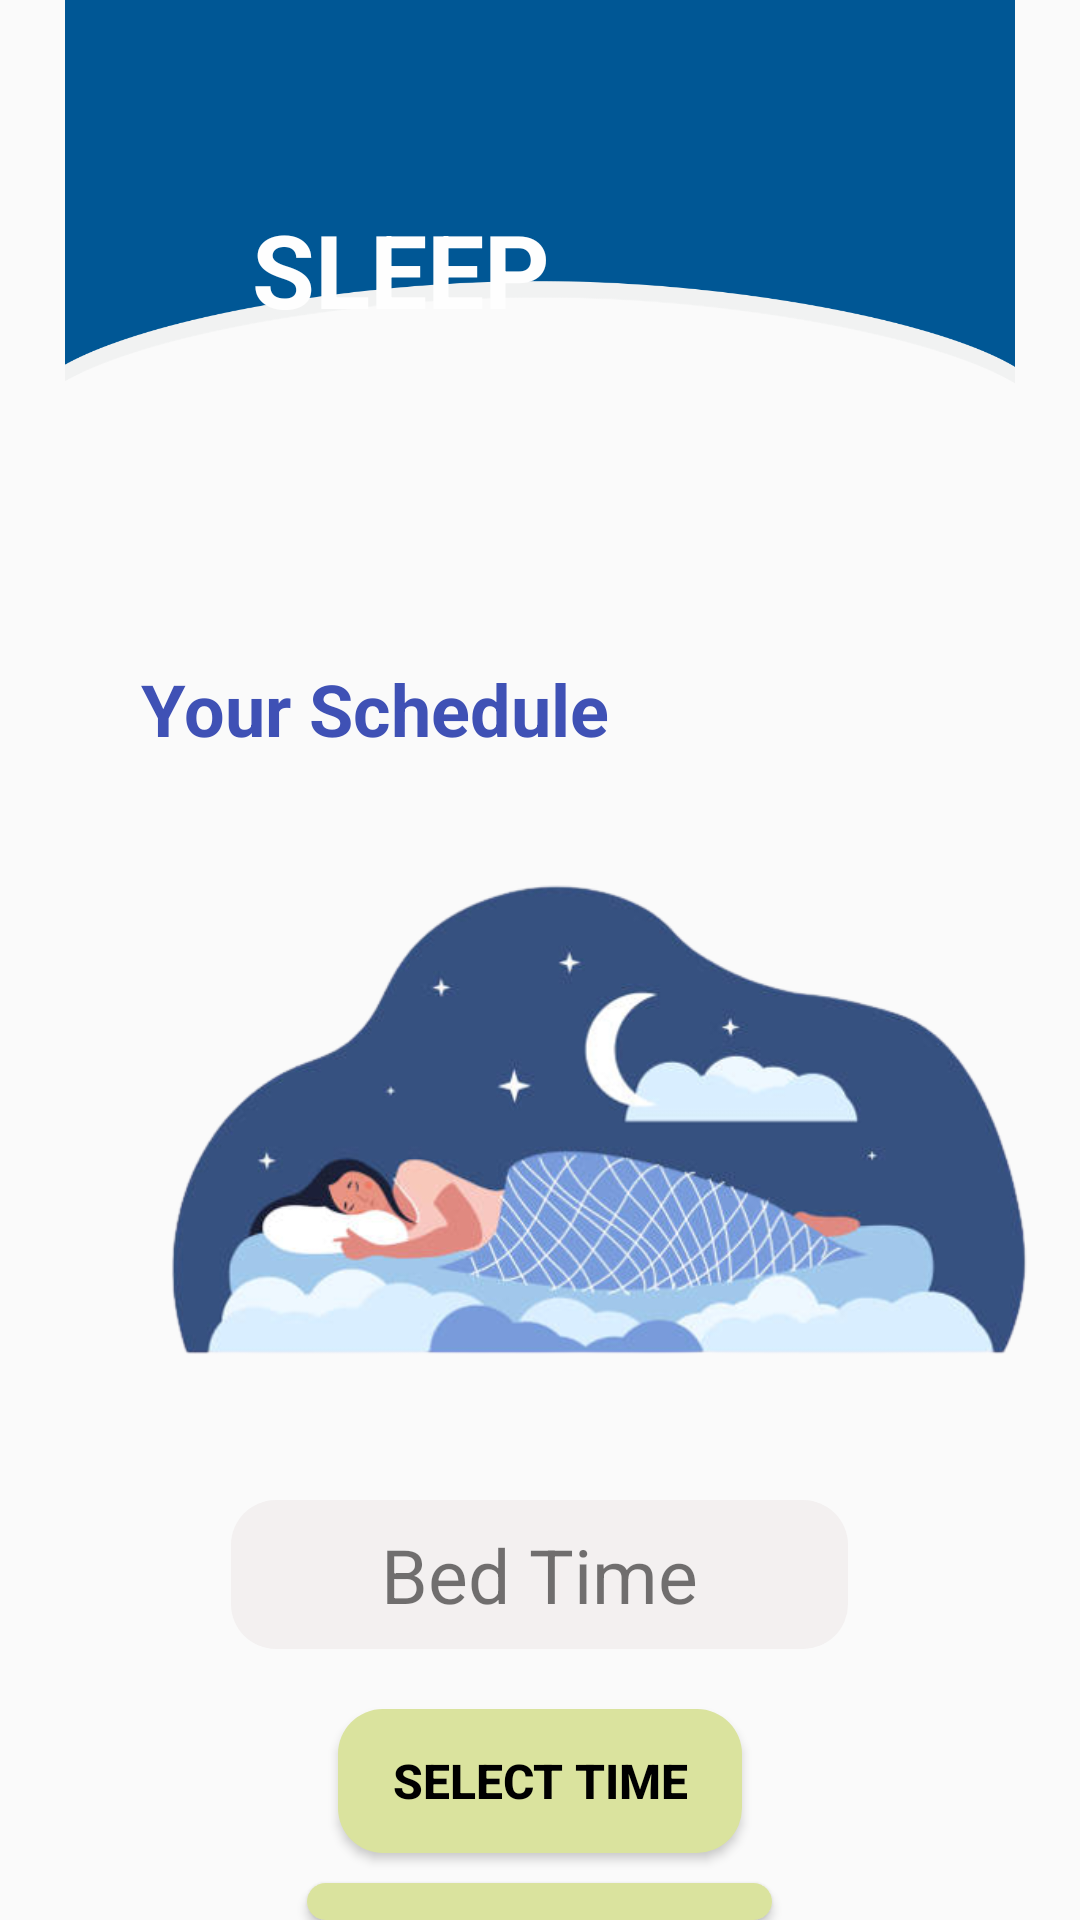

Reconstruct the res/layout file that produces this screen, plus the resources it refers to.
<!-- AndroidManifest.xml: application theme Theme.Fitify2 -->
<!-- res/layout/activity_sleep.xml -->
<?xml version="1.0" encoding="utf-8"?>
<RelativeLayout xmlns:android="http://schemas.android.com/apk/res/android"
    xmlns:app="http://schemas.android.com/apk/res-auto"
    xmlns:tools="http://schemas.android.com/tools"
    android:layout_width="match_parent"
    android:layout_height="match_parent"
    tools:context=".SleepActivity">

    <ImageView
        android:id="@+id/imageView6"
        android:layout_width="match_parent"
        android:layout_height="363dp"
        android:layout_alignParentStart="true"
        android:layout_alignParentTop="true"
        android:layout_alignParentEnd="true"
        android:layout_alignParentBottom="true"
        android:layout_centerHorizontal="true"
        android:layout_marginStart="0dp"
        android:layout_marginTop="-144dp"
        android:layout_marginEnd="0dp"
        android:layout_marginBottom="512dp"
        android:src="@drawable/image1" />

    <TextView
        android:id="@+id/textView4"
        android:layout_width="wrap_content"
        android:layout_height="wrap_content"
        android:layout_alignParentStart="true"
        android:layout_alignParentTop="true"
        android:layout_marginStart="84dp"
        android:layout_marginTop="67dp"
        android:text="SLEEP"
        android:textColor="#FEFEFE"
        android:textSize="34sp"
        android:textStyle="bold" />

    <TextView
        android:id="@+id/textView9"
        android:layout_width="wrap_content"
        android:layout_height="wrap_content"
        android:layout_alignParentStart="true"
        android:layout_alignParentTop="true"
        android:layout_marginStart="47dp"
        android:layout_marginTop="220dp"
        android:text="Your Schedule"
        android:textColor="#3F51B5"
        android:textSize="24sp"
        android:textStyle="bold" />


    <ImageView
        android:layout_width="339dp"
        android:layout_height="241dp"
        android:layout_alignParentStart="true"
        android:layout_alignParentTop="true"
        android:layout_centerHorizontal="true"
        android:layout_marginStart="40dp"
        android:layout_marginTop="253dp"
        android:src="@drawable/sleep" />

    <TextView
        android:id="@+id/sleep_text"
        android:layout_width="wrap_content"
        android:layout_height="wrap_content"
        android:layout_centerHorizontal="true"
        android:layout_marginTop="500dp"
        android:paddingTop="8dp"
        android:paddingBottom="8dp"
        android:paddingStart="50dp"
        android:paddingEnd="50dp"
        android:background="@drawable/edittext_background"
        android:text="Bed Time"
        android:textAlignment="center"
        android:textSize="25sp" />

    <Button
        android:id="@+id/button_set"
        android:layout_width="wrap_content"
        android:layout_height="wrap_content"
        android:layout_below="@id/sleep_text"
        android:layout_centerInParent="true"
        android:layout_marginTop="20dp"
        android:background="@drawable/gender_background"
        android:paddingStart="18dp"
        android:paddingTop="8dp"
        android:paddingEnd="18dp"
        android:paddingBottom="8dp"
        android:text="Select Time"
        android:textColor="#000000"
        android:textSize="16sp"
        android:textStyle="bold" />

    <Button
        android:id="@+id/button_cancel"
        android:layout_width="wrap_content"
        android:layout_height="wrap_content"
        android:layout_below="@id/button_set"
        android:layout_centerInParent="true"
        android:layout_marginTop="10dp"
        android:background="@drawable/gender_background"
        android:onClick="cancelAlarm"
        android:paddingStart="18dp"
        android:paddingTop="8dp"
        android:paddingEnd="18dp"
        android:paddingBottom="8dp"
        android:text="cancel alarm"
        android:textColor="#000000"
        android:textSize="16sp"
        android:textStyle="bold" />

</RelativeLayout>
<!-- resources referenced by this layout -->
<resources>
  <!-- drawable edittext_background (drawable) -->
  <?xml version="1.0" encoding="utf-8"?>
  <shape xmlns:android="http://schemas.android.com/apk/res/android"
      android:shape="rectangle">
  
      <solid android:color="#f3f0f0"/>
      <corners android:radius="15dp"/>
  
  </shape>
  <!-- drawable gender_background (drawable) -->
  <?xml version="1.0" encoding="utf-8"?>
  <shape xmlns:android="http://schemas.android.com/apk/res/android"
      android:shape="rectangle">
  
      <solid android:color="#DAE39E"/>
      <corners android:radius="15dp"/>
  
  </shape>
  <!-- drawable image1: png bitmap (drawable, 46672 bytes) -->
  <!-- drawable sleep: png bitmap (drawable, 139232 bytes) -->
  <style name="Theme.Fitify2" parent="Theme.AppCompat.Light.NoActionBar">
          
          <item name="colorPrimary">@color/purple_500</item>
          <item name="colorPrimaryVariant">@color/purple_700</item>
          <item name="colorOnPrimary">@color/white</item>
          
          <item name="colorSecondary">@color/teal_200</item>
          <item name="colorSecondaryVariant">@color/teal_700</item>
          <item name="colorOnSecondary">@color/black</item>
          
          <item name="android:statusBarColor">?attr/colorPrimaryVariant</item>
          
      </style>
  <!-- not gathered from this repository: default colours our renderer supplied (Android Studio template values) -->
  <color name="purple_500">#FF6200EE</color>
  <color name="purple_700">#FF3700B3</color>
  <color name="teal_200">#FF03DAC5</color>
  <color name="teal_700">#FF018786</color>
  <color name="black">#FF000000</color>
  <color name="white">#FFFFFFFF</color>
</resources>
